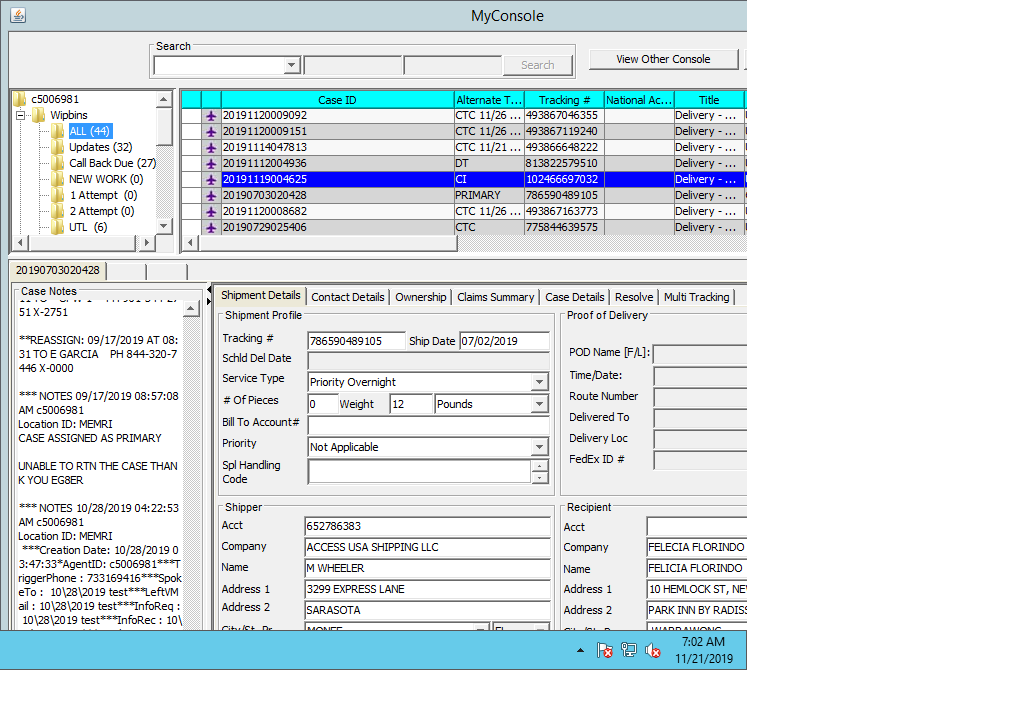
Workflow: Testing

Step 1: Attach Window 'MyConsole Sunawtfra' on the element in window 'MyConsole' (launcher.exe)

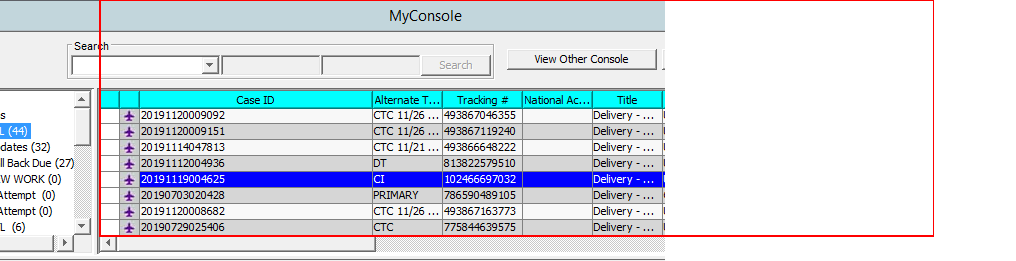
Step 2: get-text from the table